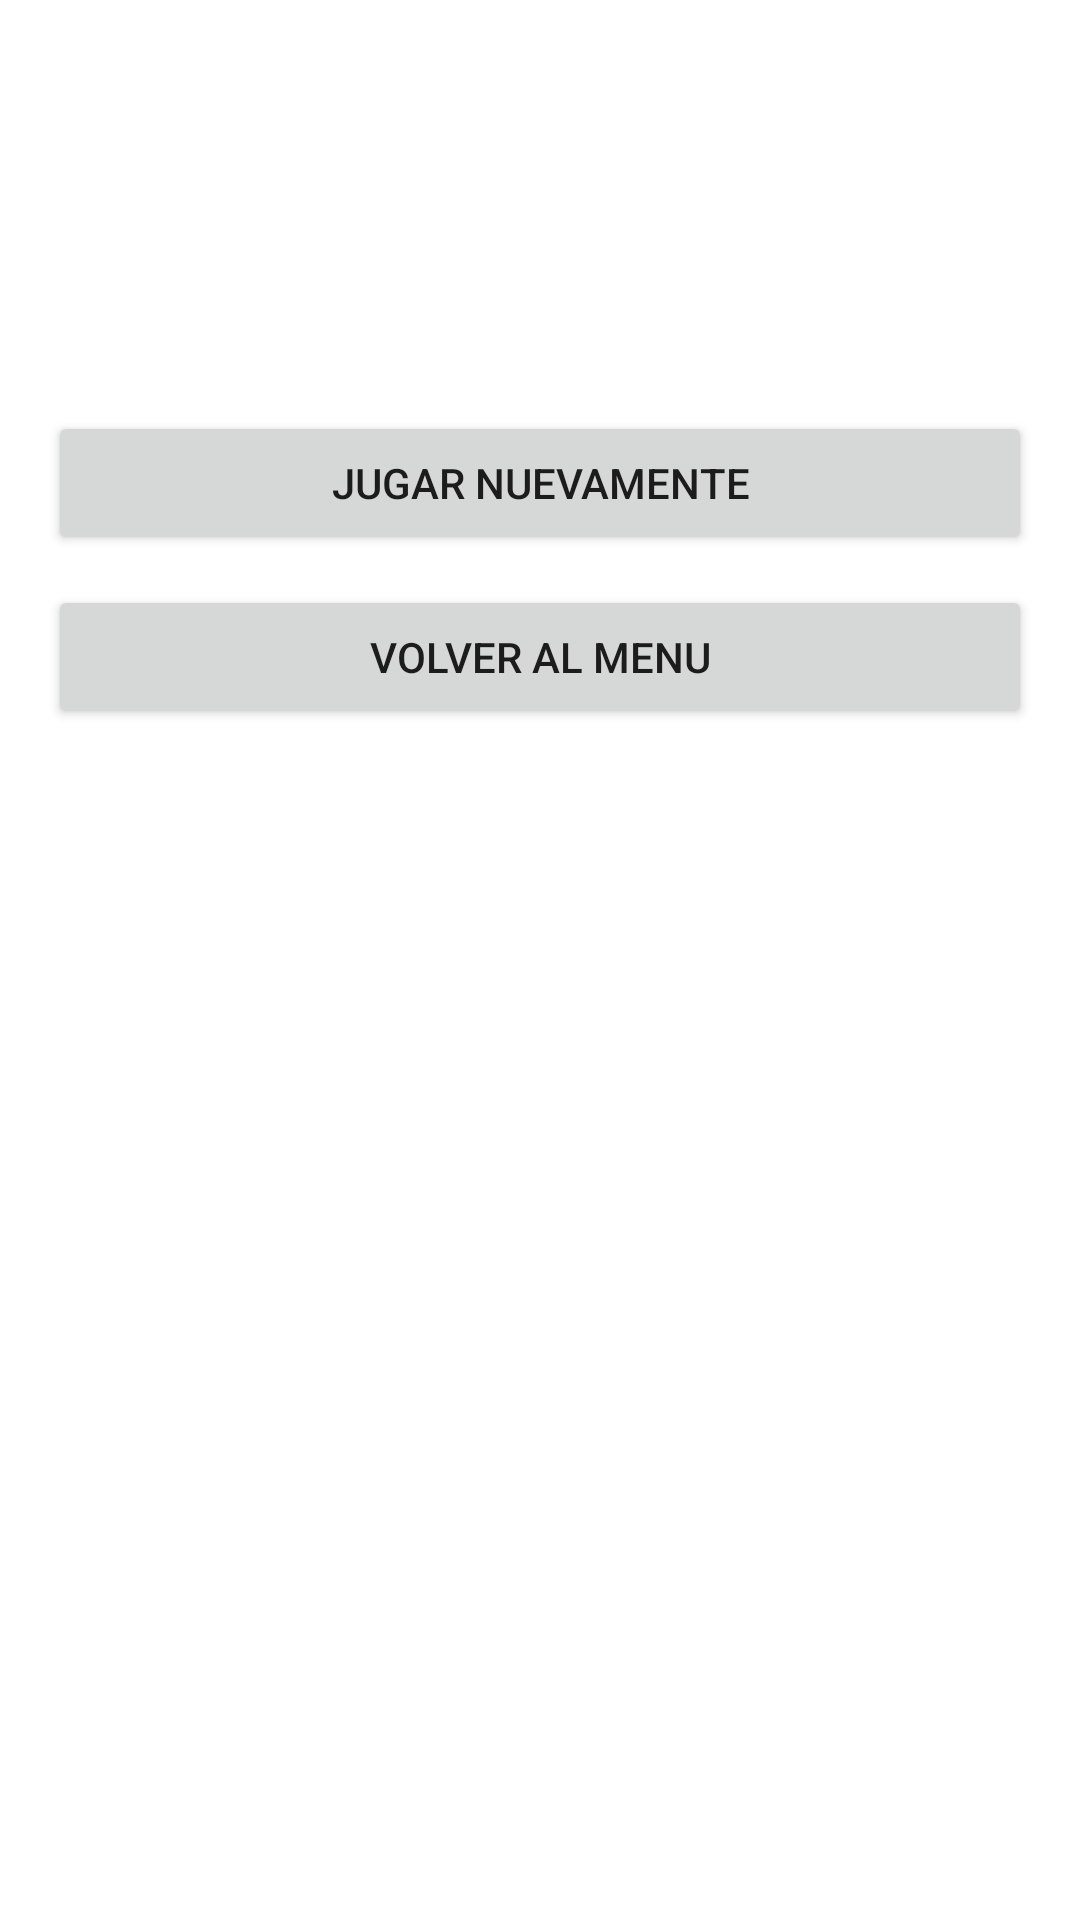

Android layout source for this screen:
<!-- AndroidManifest.xml: application theme Theme.JuegoReaccion -->
<!-- res/layout/activity_result.xml -->
<?xml version="1.0" encoding="utf-8"?>
<ScrollView xmlns:android="http://schemas.android.com/apk/res/android"
    android:layout_width="match_parent"
    android:layout_height="match_parent"
    android:padding="16dp">

    <LinearLayout
        android:layout_width="match_parent"
        android:layout_height="wrap_content"
        android:orientation="vertical">

        <TextView
            android:id="@+id/textResultTitle"
            android:layout_width="match_parent"
            android:layout_height="wrap_content"
            android:textSize="26sp"
            android:textStyle="bold" />

        <TextView
            android:id="@+id/textResultDetail"
            android:layout_width="match_parent"
            android:layout_height="wrap_content"
            android:layout_marginTop="12dp" />

        <TextView
            android:id="@+id/textBestRecord"
            android:layout_width="match_parent"
            android:layout_height="wrap_content"
            android:layout_marginTop="16dp"
            android:textStyle="bold" />

        <Button
            android:id="@+id/buttonRetry"
            android:layout_width="match_parent"
            android:layout_height="wrap_content"
            android:layout_marginTop="20dp"
            android:text="@string/button_retry" />

        <Button
            android:id="@+id/buttonBackMenu"
            android:layout_width="match_parent"
            android:layout_height="wrap_content"
            android:layout_marginTop="10dp"
            android:text="@string/button_back_menu" />

    </LinearLayout>
</ScrollView>
<!-- resources referenced by this layout -->
<resources>
  <string name="button_back_menu">Volver al menu</string>
  <string name="button_retry">Jugar nuevamente</string>
  <style name="Theme.JuegoReaccion" parent="Theme.MaterialComponents.DayNight.NoActionBar">
          <item name="colorPrimary">@color/purple_500</item>
          <item name="colorPrimaryVariant">@color/purple_700</item>
          <item name="colorOnPrimary">@color/white</item>
          <item name="colorSecondary">@color/teal_200</item>
          <item name="colorSecondaryVariant">@color/teal_700</item>
          <item name="colorOnSecondary">@color/black</item>
          <item name="android:statusBarColor">?attr/colorPrimaryVariant</item>
      </style>
  <!-- not gathered from this repository: default colours our renderer supplied (Android Studio template values) -->
  <color name="purple_500">#FF6200EE</color>
  <color name="purple_700">#FF3700B3</color>
  <color name="teal_200">#FF03DAC5</color>
  <color name="teal_700">#FF018786</color>
  <color name="black">#FF000000</color>
  <color name="white">#FFFFFFFF</color>
</resources>
